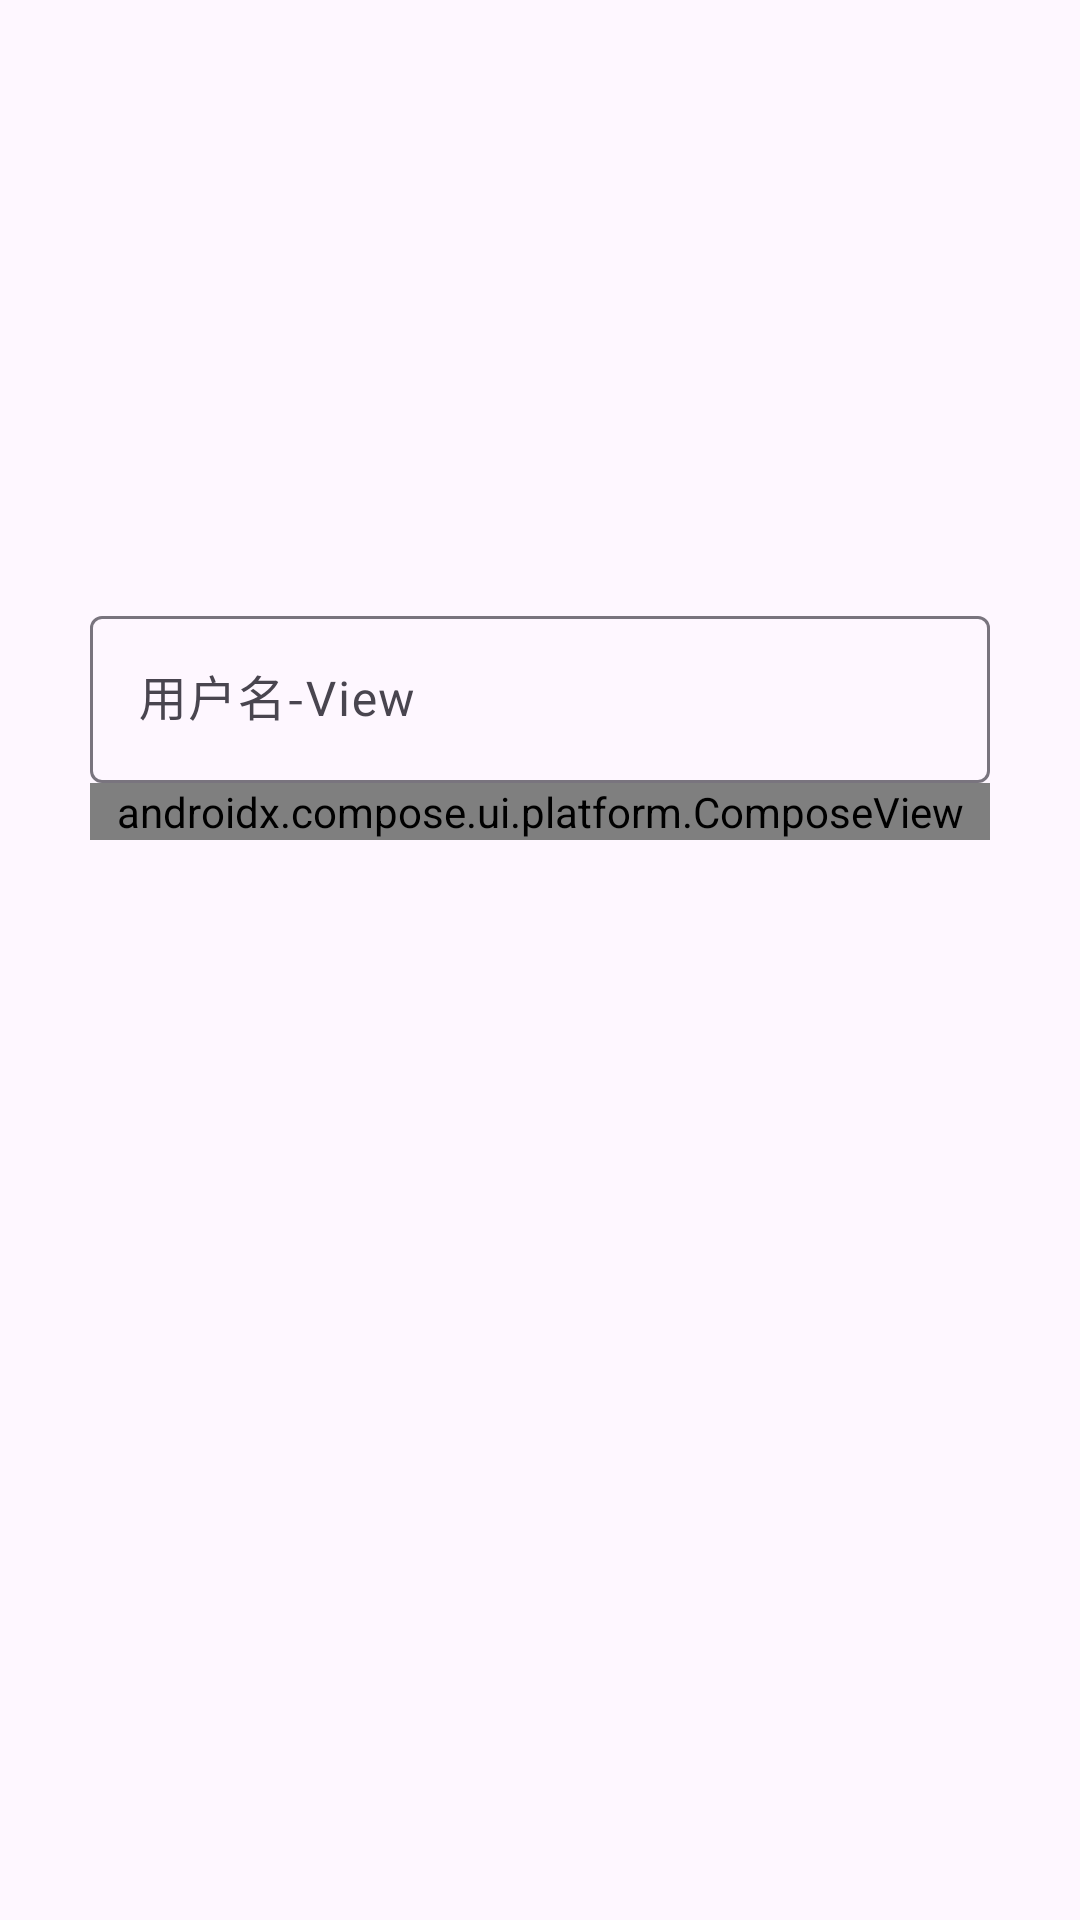

Write the Android layout XML for this screen, with the resource values it uses.
<!-- AndroidManifest.xml: application theme Theme.MviArchitechture -->
<!-- res/layout/layout_login2.xml -->
<?xml version="1.0" encoding="utf-8"?>
<androidx.constraintlayout.widget.ConstraintLayout xmlns:android="http://schemas.android.com/apk/res/android"
    xmlns:tools="http://schemas.android.com/tools"
    android:layout_width="match_parent"
    android:layout_height="match_parent"
    xmlns:app="http://schemas.android.com/apk/res-auto"
    android:paddingStart="30dp"
    android:paddingEnd="30dp">


    <com.google.android.material.textfield.TextInputLayout
        android:id="@+id/il_user_name"
        android:layout_width="match_parent"
        android:layout_height="wrap_content"
        app:layout_constraintTop_toTopOf="parent"
        android:layout_marginTop="200dp"
        android:hint="用户名-View"
        app:layout_constraintVertical_chainStyle="packed"
        app:errorIconTintMode="multiply">

        <EditText
            android:id="@+id/edit_user_name"
            android:layout_width="match_parent"
            android:layout_height="wrap_content"
            android:autofillHints=""
            android:inputType="text"
            android:textSize="16sp"
            tools:ignore="HardcodedText" />
    </com.google.android.material.textfield.TextInputLayout>

    <androidx.compose.ui.platform.ComposeView
        android:id="@+id/compose"
        app:layout_constraintTop_toBottomOf="@id/il_user_name"
        android:layout_width="match_parent"
        android:layout_height="wrap_content"/>


</androidx.constraintlayout.widget.ConstraintLayout>
<!-- resources referenced by this layout -->
<resources>
  <style name="Theme.MviArchitechture" parent="Base.Theme.MviArchitechture" />
  <style name="Base.Theme.MviArchitechture" parent="Theme.Material3.DayNight.NoActionBar">
          
          
      </style>
</resources>
